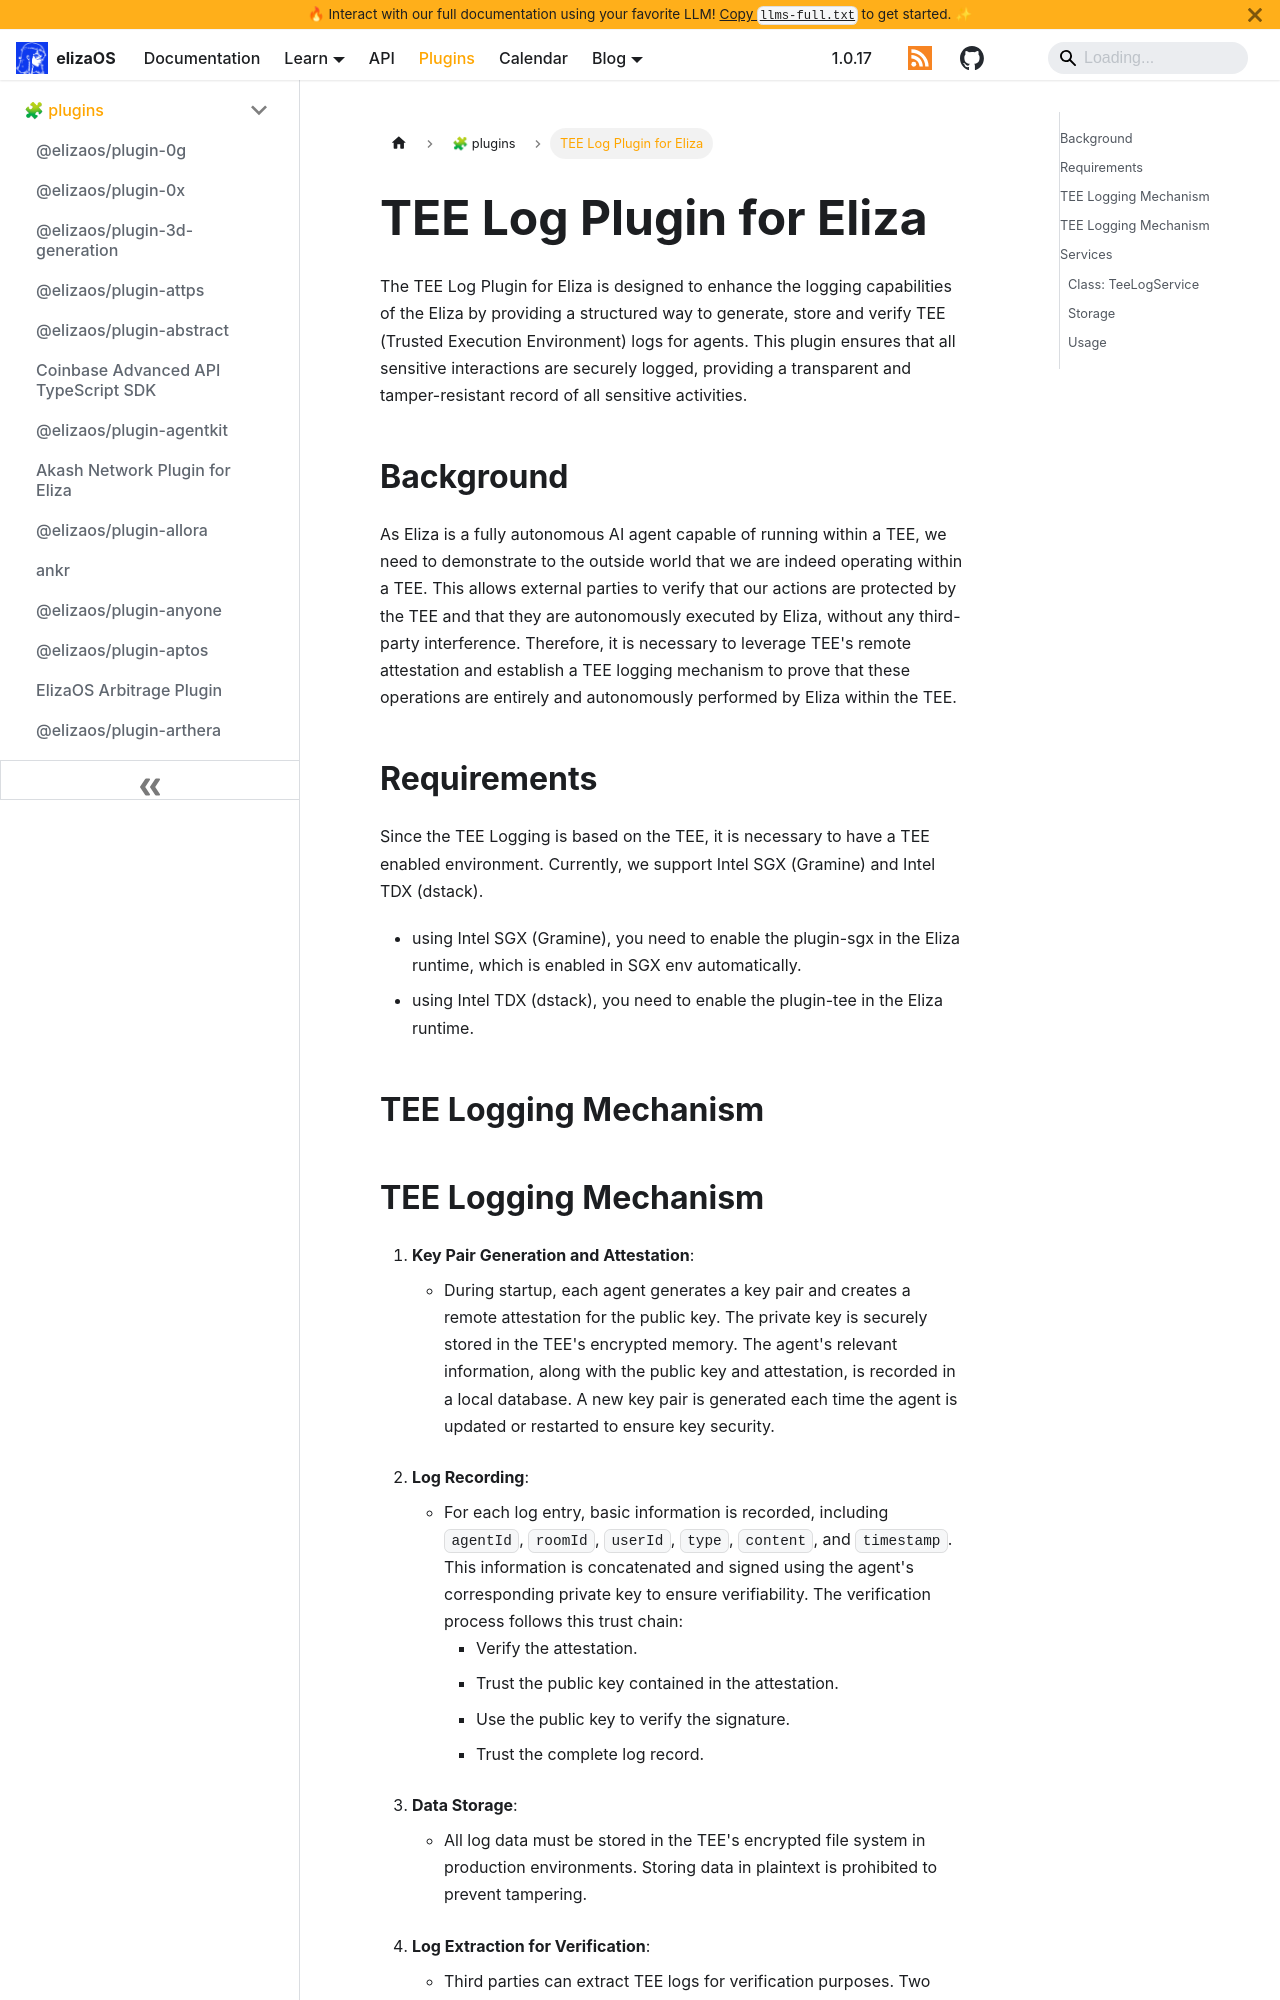

repository: yakkl/eliza · page: packages/plugins/tee-log.html · generator: docusaurus

# TEE Log Plugin for Eliza

The TEE Log Plugin for Eliza is designed to enhance the logging capabilities of the Eliza by providing a structured way to generate, store and verify TEE (Trusted Execution Environment) logs for agents. This plugin ensures that all sensitive interactions are securely logged, providing a transparent and tamper-resistant record of all sensitive activities.

## Background

As Eliza is a fully autonomous AI agent capable of running within a TEE, we need to demonstrate to the outside world that we are indeed operating within a TEE. This allows external parties to verify that our actions are protected by the TEE and that they are autonomously executed by Eliza, without any third-party interference. Therefore, it is necessary to leverage TEE's remote attestation and establish a TEE logging mechanism to prove that these operations are entirely and autonomously performed by Eliza within the TEE.

## Requirements

Since the TEE Logging is based on the TEE, it is necessary to have a TEE enabled environment. Currently, we support Intel SGX (Gramine) and Intel TDX (dstack).

- using Intel SGX (Gramine), you need to enable the plugin-sgx in the Eliza runtime, which is enabled in SGX env automatically.
- using Intel TDX (dstack), you need to enable the plugin-tee in the Eliza runtime.

## TEE Logging Mechanism
